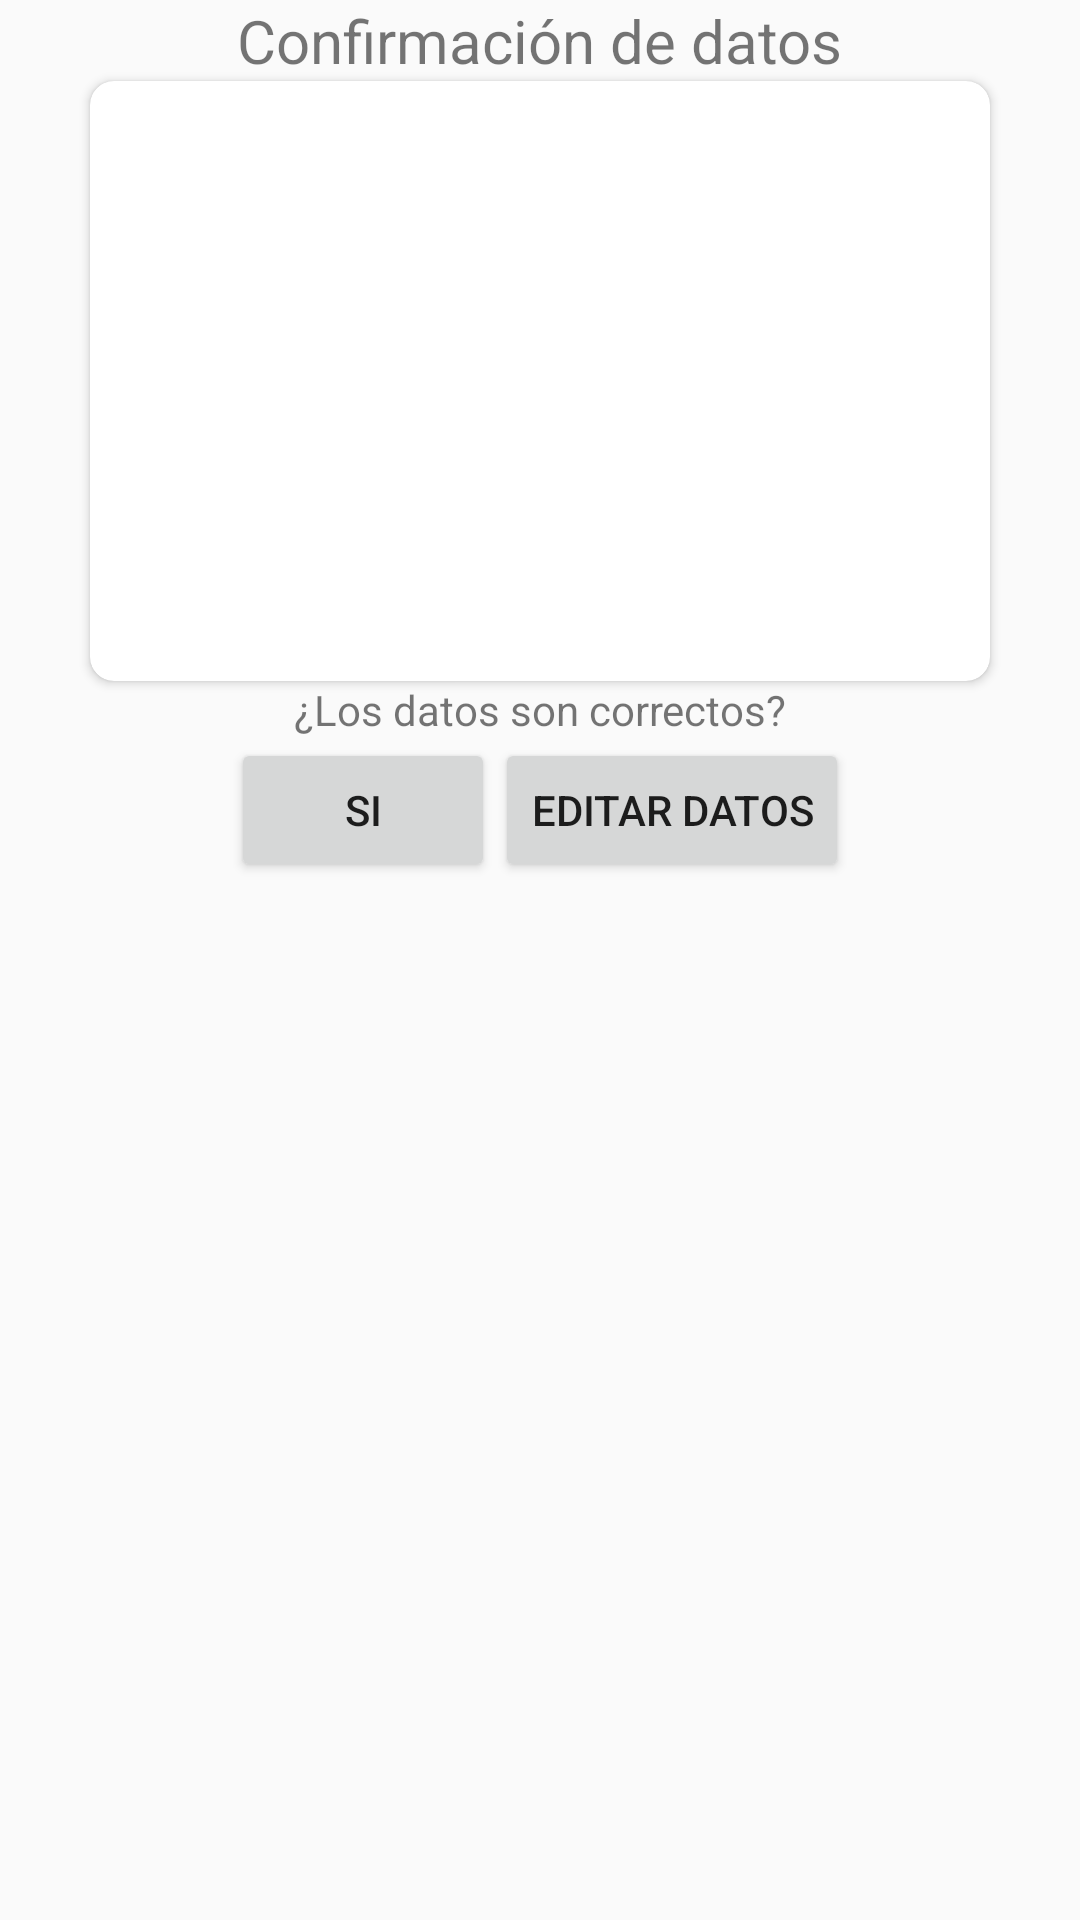

Produce the Android XML layout that renders to this screen, including the resource entries it uses.
<!-- AndroidManifest.xml: application theme AppTheme -->
<!-- res/layout/activity_confirmardatos.xml -->
<?xml version="1.0" encoding="utf-8"?>
<LinearLayout xmlns:android="http://schemas.android.com/apk/res/android"
    xmlns:app="http://schemas.android.com/apk/res-auto"
    xmlns:tools="http://schemas.android.com/tools"
    android:layout_width="match_parent"
    android:layout_height="match_parent"
    android:orientation="vertical"
    tools:context=".ConfirmarDatos">

    <TextView
        android:id="@+id/confirmacionDatos"
        android:layout_width="wrap_content"
        android:layout_height="wrap_content"
        android:layout_gravity="center"
        android:textSize="20dp"
        android:text="Confirmación de datos"/>

    <androidx.cardview.widget.CardView
        android:layout_width="300dp"
        android:layout_height="200dp"
        android:layout_gravity="center"
        app:cardCornerRadius="8dp">
        <LinearLayout
            android:orientation="vertical"
            android:layout_width="300dp"
            android:layout_height="match_parent">
        <TextView
            android:id="@+id/nombre"
            android:layout_width="wrap_content"
            android:layout_height="wrap_content"
            android:textSize="18dp"
            android:text=""/>
            <TextView
                android:id="@+id/fechaNacimiento"
                android:layout_width="wrap_content"
                android:layout_height="wrap_content"
                android:layout_below="@+id/nombre"
                android:text=""
                />
            <TextView
                android:id="@+id/telefono"
                android:layout_width="wrap_content"
                android:layout_height="wrap_content"
                android:layout_below="@+id/fechaNacimiento"
                android:text=""
                />
            <TextView
                android:id="@+id/email"
                android:layout_width="wrap_content"
                android:layout_height="wrap_content"
                android:layout_below="@+id/telefono"
                android:text=""
                />
            <TextView
                android:id="@+id/descripcion"
                android:layout_width="wrap_content"
                android:layout_height="wrap_content"
                android:layout_below="@+id/email"
                android:text=""
                />
        </LinearLayout>
    </androidx.cardview.widget.CardView>

    <TextView
        android:text="@string/msgDatosCorrectos"
        android:layout_width="wrap_content"
        android:layout_height="wrap_content"
        android:layout_gravity="center"
        android:layout_below="@+id/descripcion"
        />

    <LinearLayout
        android:layout_width="wrap_content"
        android:layout_height="wrap_content"
        android:orientation="horizontal"
        android:layout_gravity="center"
        >
        <Button
            android:layout_width="wrap_content"
            android:layout_height="wrap_content"
            android:text="Si"
            />
        <Button
            android:id="@+id/btnRegresar"
            android:layout_width="wrap_content"
            android:layout_height="wrap_content"
            android:text="Editar datos"
            />
    </LinearLayout>
</LinearLayout>
<!-- resources referenced by this layout -->
<resources>
  <string name="msgDatosCorrectos">¿Los datos son correctos?</string>
  <style name="AppTheme" parent="Theme.AppCompat.Light.NoActionBar">
          
          <item name="colorPrimary">@color/colorPrimary</item>
          <item name="colorPrimaryDark">@color/colorPrimaryDark</item>
          <item name="colorAccent">@color/colorAccent</item>
  
          <item name="materialCalendarStyle">@style/Widget.MaterialComponents.MaterialCalendar</item>
          <item name="materialCalendarFullscreenTheme">@style/ThemeOverlay.MaterialComponents.MaterialCalendar.Fullscreen</item>
          <item name="materialCalendarTheme">@style/ThemeOverlay.MaterialComponents.MaterialCalendar</item>
      </style>
  <color name="colorPrimary">#03A9F4</color>
  <color name="colorPrimaryDark">#0288D1</color>
  <color name="colorAccent">#448AFF</color>
</resources>
